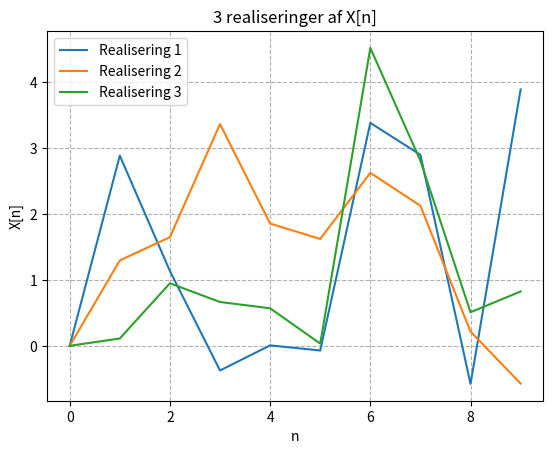

Source code (Python):
import matplotlib.pyplot as plt
import numpy as np
from scipy import stats

# region Opgave 3

# a:

N = 9  # antal tidspunkter (n=0,...,10)
MC = 3  # antal realiseringer
n = np.arange(0, N+1)

for i in range(MC):
    X = np.zeros(N+1)
    Z = np.random.normal(-1, 1**0.5, N+1)
    W = np.random.normal(3, 2**0.5 ,N+1)
    for k in range(1, N+1):
        X[k] = Z[k-1] + Z[k] + W[k]
    plt.plot(n, X, label=f'Realisering {i+1}')
plt.xlabel('n')
plt.ylabel('X[n]')
plt.title('3 realiseringer af X[n]')
plt.legend()
plt.grid(True, which="both", ls="--")
plt.show()

# b: Med visning af mellemregning, bestem ensemble middelværdi og varians

# endregion

# region Opgave 4

weight = [50.58, 50.47, 50.48, 50.56, 50.60, 50.28, 50.44, 50.37, 50.46, 50.58]
n = len(weight)

# a: bestem sample middelværdi og varians
sample_mean = sum(weight)/n
sample_mean_tjek = np.mean(weight)
print("Sample mean:",sample_mean)
print("Sample mean tjek:", sample_mean_tjek)

sample_varians_arr = []

for i in range(n):
    sample_varians_arr.append((weight[i]-sample_mean)**2)

sample_var = sum(sample_varians_arr)/(n-1)
sample_var_check = np.var(weight,ddof=1)
print("Sample varians:",sample_var)
print("Sample varians tjek:",sample_var_check)

mu0 = 50

# Opstil nul hypotese og alternativ hypotese
# H0:mu=mu0
# H1:mu !=mu0

# c: Hvilken test-statisk benyttes?
# Der skal bruges den test statisk for hvor man skal finde mean og variansen er ukendt

# d: Er det nødvendigt at lave et QQ-plot for at benytte testen=
# det er ikke nødvendigt, den kan bruges til at bekræfte at dataen normal fordelt, men da vi ved at det er sandt er det ikke nødvendigt

# e: beregn p værdi, kan nulhypotesen afvises på et 5% signifikans niveau
sample_std_div = sample_var**0.5
t = (sample_mean-mu0)/(sample_std_div/(n)**0.5)
p = 2 * (1-stats.t.cdf(abs(t),n-1))

if p>0.05:
    print("We fail to reject the null hypothesis")
else:
    print("We can reject the null hypothesis")

print("P værdien er:",p)

# beregn 99% konfidens intervallet
alfa = 0.01
t0 = stats.t.ppf(1-alfa/2,n-1)

mu_lower = sample_mean - t0 * sample_std_div/(n**0.5)
mu_upper = sample_mean + t0 * sample_std_div/(n**0.5)
print(f"99% konfidensintervallet går fra {mu_lower} til {mu_upper}")
